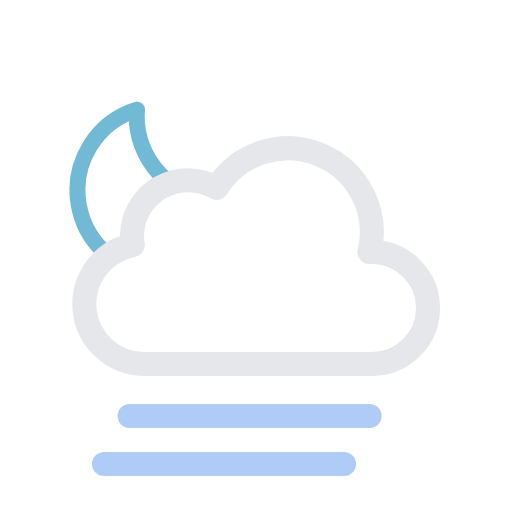
t = 0.00 s
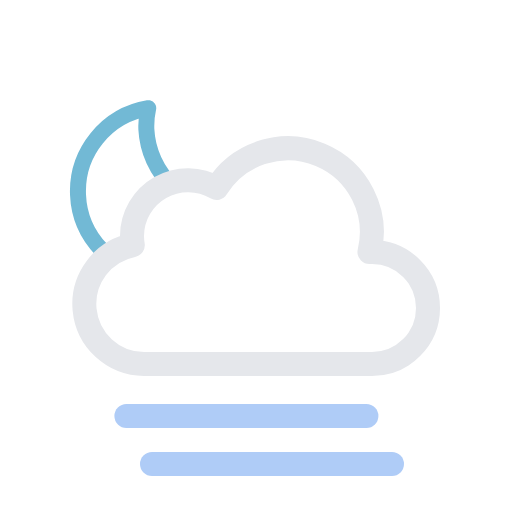
t = 1.88 s
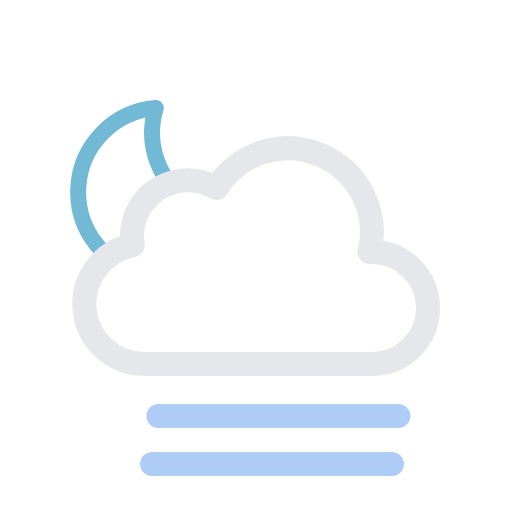
t = 3.13 s
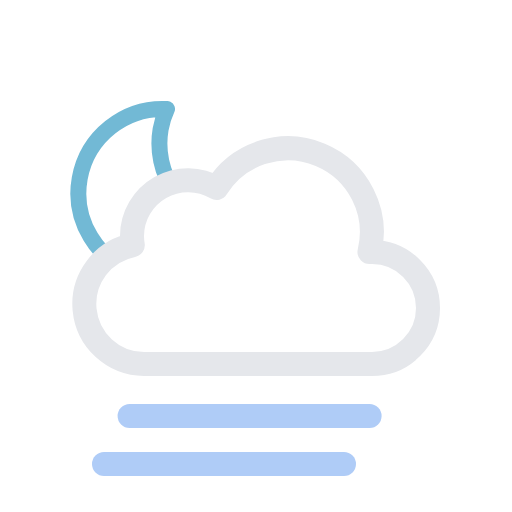
t = 5.00 s
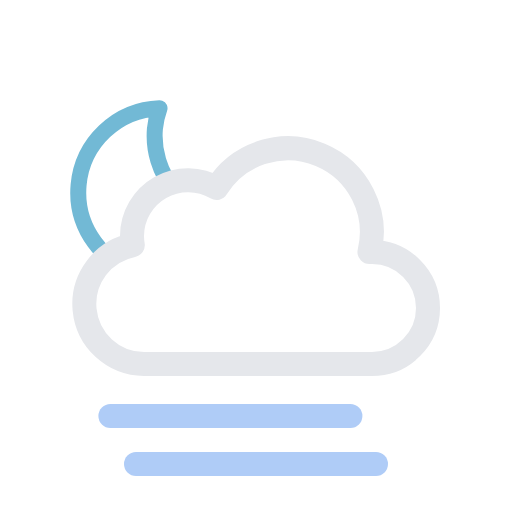
t = 6.25 s
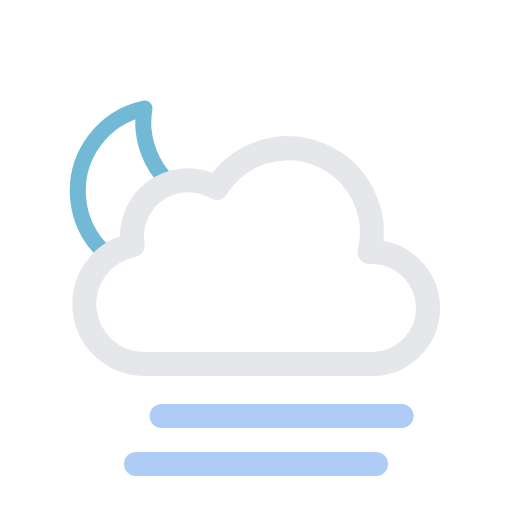
t = 8.75 s

The animated SVG that drew these frames (rendered in a browser with its animation timeline set to each time). Animation: 3 SMIL elements (animateTransform=3); one cycle of 10.00 s, repeats indefinitely.

<svg xmlns="http://www.w3.org/2000/svg" viewBox="0 0 64 64">
	<defs>
		<clipPath id="a">
			<polygon points="12 35 6.72 30.79 4.72 24.79 5.72 17.79 9.72 12.79 14.72 9.79 20.72 9.79 25.72 10.79 28.72 13.79 33 20 27 24 21 24 18 27 18 31 14 33 12 35" fill="none"/>
		</clipPath>
	</defs>
	<g clip-path="url(#a)">
		<g>
			<path d="M29.33,26.68A10.61,10.61,0,0,1,18.65,16.14,10.5,10.5,0,0,1,19,13.5,10.54,10.54,0,1,0,30.5,26.61,11.48,11.48,0,0,1,29.33,26.68Z" fill="none" stroke="#72b9d5" stroke-linecap="round" stroke-linejoin="round" stroke-width="2"/>
			<animateTransform attributeName="transform" type="rotate" values="-10 19.22 24.293;10 19.22 24.293;-10 19.22 24.293" dur="10s" repeatCount="indefinite"/>
		</g>
	</g>
	<path d="M46.5,31.5l-.32,0a10.49,10.49,0,0,0-19.11-8,7,7,0,0,0-10.57,6,7.21,7.21,0,0,0,.1,1.14A7.5,7.5,0,0,0,18,45.5a4.19,4.19,0,0,0,.5,0v0h28a7,7,0,0,0,0-14Z" fill="none" stroke="#e5e7eb" stroke-linejoin="round" stroke-width="3"/>
	<g>
		<line x1="17" y1="58" x2="47" y2="58" fill="none" stroke="#afccf7" stroke-linecap="round" stroke-miterlimit="10" stroke-width="3"/>
		<animateTransform attributeName="transform" type="translate" values="-4 0; 4 0; -4 0" dur="5s" begin="0s" repeatCount="indefinite"/>
	</g>
	<g>
		<line x1="17" y1="52" x2="47" y2="52" fill="none" stroke="#afccf7" stroke-linecap="round" stroke-miterlimit="10" stroke-width="3"/>
		<animateTransform attributeName="transform" type="translate" values="-4 0; 4 0; -4 0" dur="5s" begin="-4s" repeatCount="indefinite"/>
	</g>
</svg>
